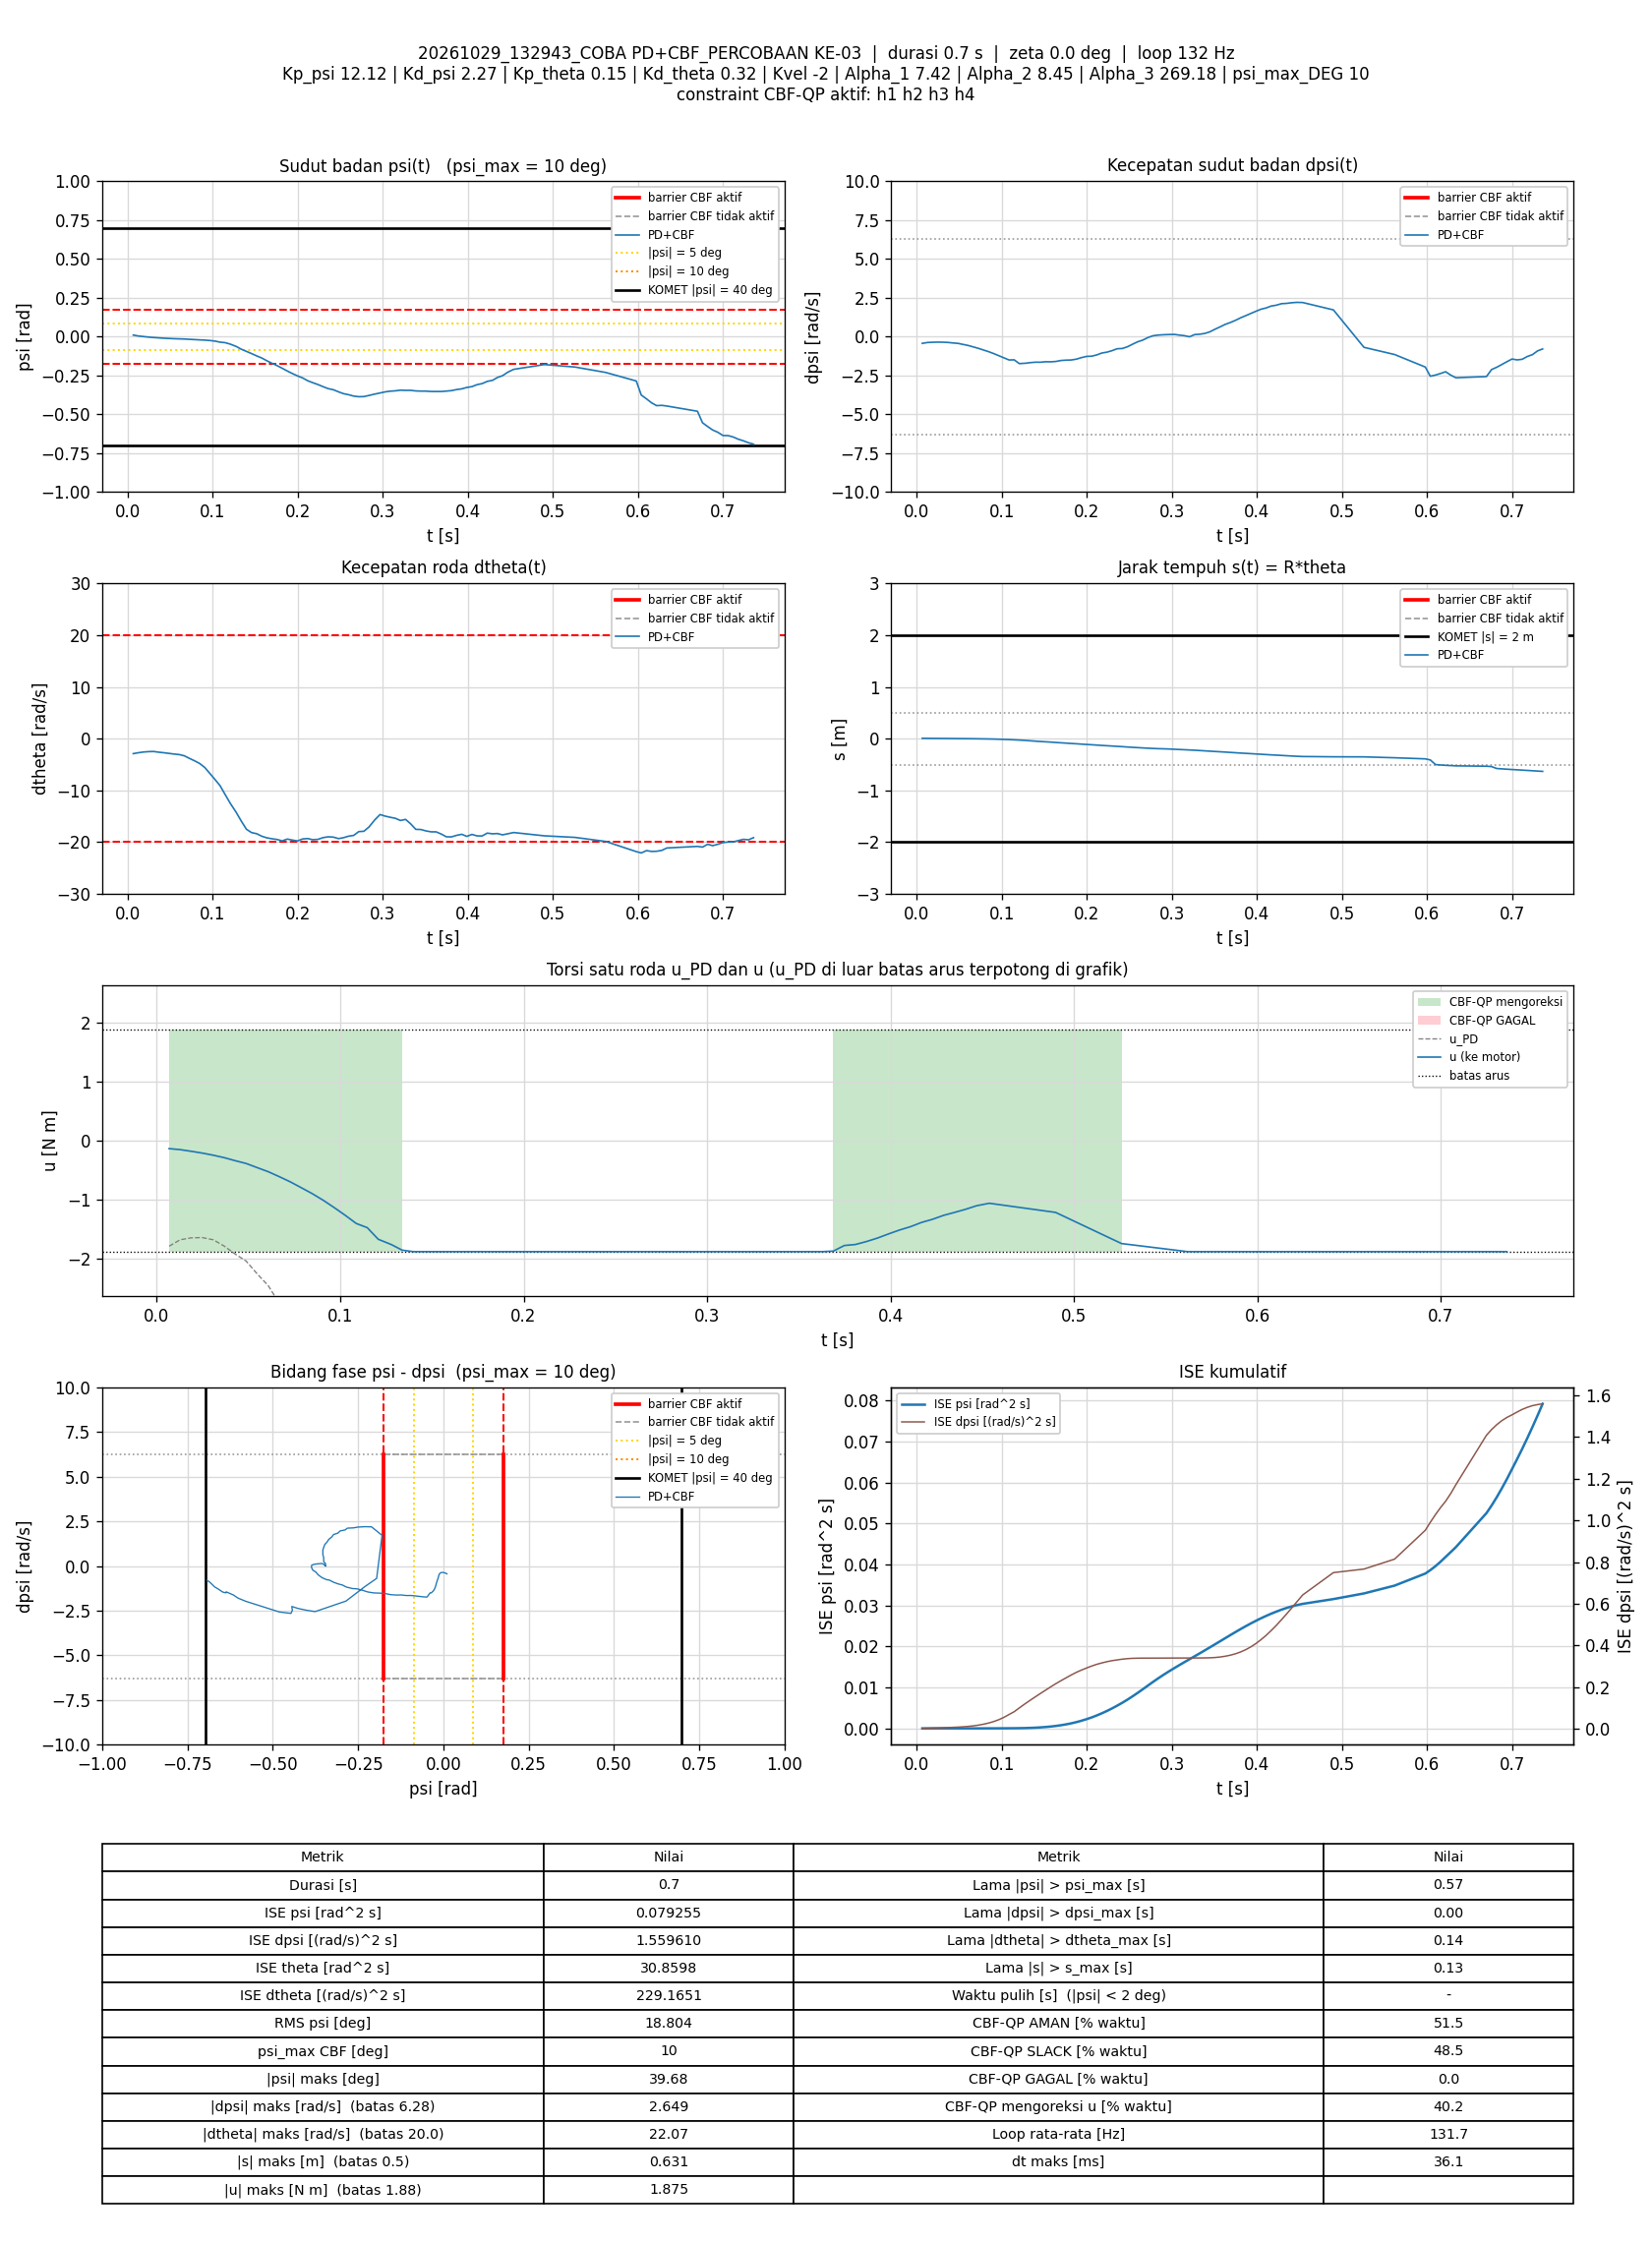

Source data for this figure (header and first rows):
t_s, theta_rad, dtheta_rad_s, psi_rad, dpsi_rad_s, error_theta, error_dtheta, error_psi, error_dpsi, u_PD_Nm, u_Nm, status_cbf, dorong_N, ISE_theta, ISE_dtheta, ISE_psi, ISE_dpsi, Kp_psi, Kd_psi, Kp_theta, Kd_theta, Kvel, Alpha_1, Alpha_2
0.006754, 0.159, -2.887, 0.01025, -0.4332, -0.159, 2.887, -0.01025, 0.4332, -1.783, -0.1332, AMAN, 0, 0.0001708, 0.05631, 7.0911368e-07, 0.001267, 12.12, 2.27, 0.15, 0.32, -2, 7.42, 8.45
0.01274, 0.1394, -2.713, 0.004283, -0.3783, -0.1394, 2.713, -0.004283, 0.3783, -1.675, -0.1499, AMAN, 0, 0.0002871, 0.1003, 8.1888871e-07, 0.002123, 12.12, 2.27, 0.15, 0.32, -2, 7.42, 8.45
0.01874, 0.1247, -2.575, 0.0005037, -0.363, -0.1247, 2.575, -0.0005037, 0.363, -1.642, -0.1778, AMAN, 0, 0.0003804, 0.1401, 8.2041021e-07, 0.002914, 12.12, 2.27, 0.15, 0.32, -2, 7.42, 8.45
0.02474, 0.1098, -2.497, -0.002917, -0.3534, -0.1098, 2.497, 0.002917, 0.3534, -1.637, -0.208, AMAN, 0, 0.0004527, 0.1775, 8.7148491e-07, 0.003663, 12.12, 2.27, 0.15, 0.32, -2, 7.42, 8.45
0.03085, 0.0949, -2.476, -0.005632, -0.3587, -0.0949, 2.476, 0.005632, 0.3587, -1.675, -0.2446, AMAN, 0, 0.0005078, 0.215, 1.0654438e-06, 0.00445, 12.12, 2.27, 0.15, 0.32, -2, 7.42, 8.45
0.0369, 0.07638, -2.613, -0.008047, -0.3743, -0.07638, 2.613, 0.008047, 0.3743, -1.783, -0.2867, AMAN, 0, 0.000543, 0.2563, 1.4568091e-06, 0.005296, 12.12, 2.27, 0.15, 0.32, -2, 7.42, 8.45
0.04274, 0.0589, -2.714, -0.01018, -0.4069, -0.0589, 2.714, 0.01018, 0.4069, -1.916, -0.3369, AMAN, 0, 0.0005633, 0.2993, 2.0627085e-06, 0.006264, 12.12, 2.27, 0.15, 0.32, -2, 7.42, 8.45
0.04874, 0.04144, -2.839, -0.01164, -0.4338, -0.04144, 2.839, 0.01164, 0.4338, -2.034, -0.3842, AMAN, 0, 0.0005736, 0.3477, 2.8752617e-06, 0.007393, 12.12, 2.27, 0.15, 0.32, -2, 7.42, 8.45
0.05476, 0.02385, -2.969, -0.01321, -0.5027, -0.02385, 2.969, 0.01321, 0.5027, -2.251, -0.4544, AMAN, 0, 0.000577, 0.4007, 3.9263247e-06, 0.008915, 12.12, 2.27, 0.15, 0.32, -2, 7.42, 8.45
0.06075, 0.007162, -3.066, -0.01427, -0.57, -0.007162, 3.066, 0.01427, 0.57, -2.448, -0.5229, AMAN, 0, 0.0005773, 0.457, 5.1463465e-06, 0.01086, 12.12, 2.27, 0.15, 0.32, -2, 7.42, 8.45
0.06681, -0.01267, -3.308, -0.01531, -0.6638, 0.01267, 3.308, 0.01531, 0.6638, -2.751, -0.6073, AMAN, 0, 0.0005783, 0.5234, 6.5683618e-06, 0.01353, 12.12, 2.27, 0.15, 0.32, -2, 7.42, 8.45
0.07284, -0.04118, -3.81, -0.01717, -0.7569, 0.04118, 3.81, 0.01717, 0.7569, -3.146, -0.6958, AMAN, 0, 0.0005885, 0.611, 8.3465924e-06, 0.01699, 12.12, 2.27, 0.15, 0.32, -2, 7.42, 8.45
0.07875, -0.07049, -4.267, -0.01896, -0.8628, 0.07049, 4.267, 0.01896, 0.8628, -3.554, -0.7933, AMAN, 0, 0.0006179, 0.7185, 1.047009e-05, 0.02139, 12.12, 2.27, 0.15, 0.32, -2, 7.42, 8.45
0.08474, -0.1034, -4.788, -0.02086, -0.9693, 0.1034, 4.788, 0.02086, 0.9693, -3.985, -0.8941, AMAN, 0, 0.0006819, 0.8559, 1.3077743e-05, 0.02702, 12.12, 2.27, 0.15, 0.32, -2, 7.42, 8.45
0.09081, -0.1446, -5.564, -0.02237, -1.095, 0.1446, 5.564, 0.02237, 1.095, -4.537, -1.007, AMAN, 0, 0.0008089, 1.044, 1.6114728e-05, 0.03429, 12.12, 2.27, 0.15, 0.32, -2, 7.42, 8.45
0.09675, -0.2007, -6.713, -0.02481, -1.229, 0.2007, 6.713, 0.02481, 1.229, -5.238, -1.13, AMAN, 0, 0.001048, 1.311, 1.9766031e-05, 0.04325, 12.12, 2.27, 0.15, 0.32, -2, 7.42, 8.45
0.1028, -0.2637, -7.878, -0.02868, -1.367, 0.2637, 7.878, 0.02868, 1.367, -5.972, -1.261, AMAN, 0, 0.001466, 1.684, 2.4710108e-05, 0.05449, 12.12, 2.27, 0.15, 0.32, -2, 7.42, 8.45
0.1087, -0.3373, -9.073, -0.03553, -1.503, 0.3373, 9.073, 0.03553, 1.503, -6.746, -1.399, AMAN, 0, 0.002147, 2.177, 3.2270536e-05, 0.06802, 12.12, 2.27, 0.15, 0.32, -2, 7.42, 8.45
0.1147, -0.4308, -10.79, -0.03878, -1.493, 0.4308, 10.79, 0.03878, 1.493, -7.313, -1.469, AMAN, 0, 0.003261, 2.876, 4.1291295e-05, 0.08139, 12.12, 2.27, 0.15, 0.32, -2, 7.42, 8.45
0.1208, -0.5337, -12.48, -0.04821, -1.737, 0.5337, 12.48, 0.04821, 1.737, -8.521, -1.666, AMAN, 0, 0.004971, 3.812, 5.5250899e-05, 0.0995, 12.12, 2.27, 0.15, 0.32, -2, 7.42, 8.45
0.1278, -0.6548, -14.25, -0.0632, -1.714, 0.6548, 14.25, 0.0632, 1.714, -9.217, -1.754, AMAN, 0, 0.007989, 5.242, 8.3365524e-05, 0.1202, 12.12, 2.27, 0.15, 0.32, -2, 7.42, 8.45
0.1338, -0.8062, -15.94, -0.08119, -1.672, 0.8062, 15.94, 0.08119, 1.672, -9.882, -1.85, AMAN, 0, 0.01188, 6.765, 0.0001229, 0.1369, 12.12, 2.27, 0.15, 0.32, -2, 7.42, 8.45
0.1398, -0.9545, -17.5, -0.09502, -1.646, 0.9545, 17.5, 0.09502, 1.646, -10.49, -1.875, AMAN, 0, 0.01732, 8.591, 0.0001767, 0.1531, 12.12, 2.27, 0.15, 0.32, -2, 7.42, 8.45
0.1458, -1.08, -18.14, -0.109, -1.648, 1.08, 18.14, 0.109, 1.648, -10.87, -1.875, AMAN, 0, 0.02432, 10.57, 0.0002481, 0.1694, 12.12, 2.27, 0.15, 0.32, -2, 7.42, 8.45
0.1518, -1.2, -18.36, -0.1239, -1.615, 1.2, 18.36, 0.1239, 1.615, -11.04, -1.875, SLACK, 0, 0.03298, 12.59, 0.0003403, 0.1851, 12.12, 2.27, 0.15, 0.32, -2, 7.42, 8.45
0.1579, -1.321, -18.86, -0.1379, -1.623, 1.321, 18.86, 0.1379, 1.623, -11.39, -1.875, SLACK, 0, 0.0437, 14.78, 0.0004573, 0.2013, 12.12, 2.27, 0.15, 0.32, -2, 7.42, 8.45
0.1638, -1.46, -19.16, -0.1554, -1.598, 1.46, 19.16, 0.1554, 1.598, -11.64, -1.875, SLACK, 0, 0.05624, 16.94, 0.0005993, 0.2163, 12.12, 2.27, 0.15, 0.32, -2, 7.42, 8.45
0.1698, -1.586, -19.34, -0.1718, -1.535, 1.586, 19.34, 0.1718, 1.535, -11.75, -1.875, SLACK, 0, 0.07137, 19.19, 0.0007769, 0.2305, 12.12, 2.27, 0.15, 0.32, -2, 7.42, 8.45
0.1758, -1.712, -19.48, -0.1868, -1.514, 1.712, 19.48, 0.1868, 1.514, -11.93, -1.875, SLACK, 0, 0.08901, 21.47, 0.0009869, 0.2443, 12.12, 2.27, 0.15, 0.32, -2, 7.42, 8.45
0.1818, -1.844, -19.74, -0.2035, -1.504, 1.844, 19.74, 0.2035, 1.504, -12.2, -1.875, SLACK, 0, 0.1092, 23.78, 0.001233, 0.2577, 12.12, 2.27, 0.15, 0.32, -2, 7.42, 8.45
0.1879, -1.963, -19.4, -0.2216, -1.449, 1.963, 19.4, 0.2216, 1.449, -12.18, -1.875, SLACK, 0, 0.1327, 26.08, 0.001532, 0.2705, 12.12, 2.27, 0.15, 0.32, -2, 7.42, 8.45
0.1938, -2.096, -19.59, -0.2378, -1.352, 2.096, 19.59, 0.2378, 1.352, -12.22, -1.875, SLACK, 0, 0.1586, 28.34, 0.001866, 0.2813, 12.12, 2.27, 0.15, 0.32, -2, 7.42, 8.45
0.1998, -2.225, -19.76, -0.2528, -1.274, 2.225, 19.76, 0.2528, 1.274, -12.28, -1.875, SLACK, 0, 0.1883, 30.69, 0.002249, 0.291, 12.12, 2.27, 0.15, 0.32, -2, 7.42, 8.45
0.2059, -2.34, -19.37, -0.2663, -1.258, 2.34, 19.37, 0.2663, 1.258, -12.28, -1.875, SLACK, 0, 0.2222, 33, 0.002688, 0.3008, 12.12, 2.27, 0.15, 0.32, -2, 7.42, 8.45
0.2118, -2.468, -19.3, -0.2842, -1.176, 2.468, 19.3, 0.2842, 1.176, -12.29, -1.875, SLACK, 0, 0.2581, 35.2, 0.003165, 0.309, 12.12, 2.27, 0.15, 0.32, -2, 7.42, 8.45
0.2178, -2.598, -19.52, -0.2967, -1.055, 2.598, 19.52, 0.2967, 1.055, -12.24, -1.875, SLACK, 0, 0.2981, 37.46, 0.003686, 0.3156, 12.12, 2.27, 0.15, 0.32, -2, 7.42, 8.45
0.2238, -2.719, -19.45, -0.3084, -0.9993, 2.719, 19.45, 0.3084, 0.9993, -12.23, -1.875, SLACK, 0, 0.3424, 39.73, 0.004256, 0.3215, 12.12, 2.27, 0.15, 0.32, -2, 7.42, 8.45
0.2298, -2.838, -19.12, -0.3222, -0.9033, 2.838, 19.12, 0.3222, 0.9033, -12.07, -1.875, SLACK, 0, 0.3907, 41.92, 0.004879, 0.3264, 12.12, 2.27, 0.15, 0.32, -2, 7.42, 8.45
0.2358, -2.958, -18.96, -0.3347, -0.7798, 2.958, 18.96, 0.3347, 0.7798, -11.89, -1.875, SLACK, 0, 0.4433, 44.08, 0.005552, 0.3301, 12.12, 2.27, 0.15, 0.32, -2, 7.42, 8.45
0.2419, -3.077, -19.02, -0.342, -0.764, 3.077, 19.02, 0.342, 0.764, -11.96, -1.875, SLACK, 0, 0.5012, 46.29, 0.006267, 0.3337, 12.12, 2.27, 0.15, 0.32, -2, 7.42, 8.45
0.2479, -3.211, -19.31, -0.3554, -0.6517, 3.211, 19.31, 0.3554, 0.6517, -11.97, -1.875, SLACK, 0, 0.5634, 48.54, 0.007029, 0.3362, 12.12, 2.27, 0.15, 0.32, -2, 7.42, 8.45
0.2538, -3.336, -19.13, -0.3672, -0.4903, 3.336, 19.13, 0.3672, 0.4903, -11.69, -1.875, SLACK, 0, 0.6285, 50.68, 0.007818, 0.3376, 12.12, 2.27, 0.15, 0.32, -2, 7.42, 8.45
0.2598, -3.449, -18.84, -0.3739, -0.3335, 3.449, 18.84, 0.3739, 0.3335, -11.32, -1.875, SLACK, 0, 0.6999, 52.82, 0.008658, 0.3383, 12.12, 2.27, 0.15, 0.32, -2, 7.42, 8.45
0.2658, -3.568, -18.69, -0.3829, -0.226, 3.568, 18.69, 0.3829, 0.226, -11.14, -1.875, SLACK, 0, 0.7763, 54.91, 0.009537, 0.3386, 12.12, 2.27, 0.15, 0.32, -2, 7.42, 8.45
0.2718, -3.667, -17.95, -0.3869, -0.06279, 3.667, 17.95, 0.3869, 0.06279, -10.58, -1.875, AMAN, 0, 0.857, 56.85, 0.01044, 0.3386, 12.12, 2.27, 0.15, 0.32, -2, 7.42, 8.45
0.2778, -3.768, -17.89, -0.3861, 0.05566, 3.768, 17.89, 0.3861, -0.05566, -10.28, -1.875, AMAN, 0, 0.9422, 58.77, 0.01133, 0.3386, 12.12, 2.27, 0.15, 0.32, -2, 7.42, 8.45
0.2838, -3.855, -17.07, -0.3789, 0.1003, 3.855, 17.07, 0.3789, -0.1003, -9.826, -1.875, AMAN, 0, 1.031, 60.51, 0.01219, 0.3387, 12.12, 2.27, 0.15, 0.32, -2, 7.42, 8.45
0.2908, -3.913, -15.66, -0.3697, 0.1241, 3.913, 15.66, 0.3697, -0.1241, -9.21, -1.875, AMAN, 0, 1.139, 62.23, 0.01315, 0.3388, 12.12, 2.27, 0.15, 0.32, -2, 7.42, 8.45
0.2968, -3.984, -14.66, -0.363, 0.1355, 3.984, 14.66, 0.363, -0.1355, -8.782, -1.875, AMAN, 0, 1.234, 63.53, 0.01394, 0.3389, 12.12, 2.27, 0.15, 0.32, -2, 7.42, 8.45
0.3028, -4.079, -14.96, -0.3558, 0.1455, 4.079, 14.96, 0.3558, -0.1455, -8.769, -1.875, AMAN, 0, 1.334, 64.86, 0.0147, 0.3391, 12.12, 2.27, 0.15, 0.32, -2, 7.42, 8.45
0.3088, -4.17, -15.19, -0.3512, 0.1002, 4.17, 15.19, 0.3512, -0.1002, -8.89, -1.875, SLACK, 0, 1.439, 66.26, 0.01544, 0.3391, 12.12, 2.27, 0.15, 0.32, -2, 7.42, 8.45
0.3148, -4.264, -15.38, -0.349, 0.06338, 4.264, 15.38, 0.349, -0.06338, -9.009, -1.875, SLACK, 0, 1.547, 67.67, 0.01617, 0.3391, 12.12, 2.27, 0.15, 0.32, -2, 7.42, 8.45
0.3208, -4.361, -15.81, -0.3449, -0.008562, 4.361, 15.81, 0.3449, 0.008562, -9.257, -1.875, SLACK, 0, 1.661, 69.17, 0.01688, 0.3391, 12.12, 2.27, 0.15, 0.32, -2, 7.42, 8.45
0.3268, -4.455, -15.59, -0.346, 0.1323, 4.455, 15.59, 0.346, -0.1323, -8.884, -1.875, SLACK, 0, 1.78, 70.63, 0.0176, 0.3392, 12.12, 2.27, 0.15, 0.32, -2, 7.42, 8.45
0.3328, -4.572, -16.45, -0.3458, 0.1557, 4.572, 16.45, 0.3458, -0.1557, -9.103, -1.875, SLACK, 0, 1.906, 72.25, 0.01832, 0.3394, 12.12, 2.27, 0.15, 0.32, -2, 7.42, 8.45
0.3388, -4.699, -17.52, -0.3497, 0.2071, 4.699, 17.52, 0.3497, -0.2071, -9.375, -1.875, SLACK, 0, 2.039, 74.1, 0.01906, 0.3396, 12.12, 2.27, 0.15, 0.32, -2, 7.42, 8.45
0.3448, -4.817, -17.55, -0.3509, 0.3111, 4.817, 17.55, 0.3509, -0.3111, -9.163, -1.875, AMAN, 0, 2.177, 75.94, 0.01979, 0.3402, 12.12, 2.27, 0.15, 0.32, -2, 7.42, 8.45
0.3508, -4.935, -17.82, -0.351, 0.4789, 4.935, 17.82, 0.351, -0.4789, -8.869, -1.875, AMAN, 0, 2.324, 77.85, 0.02053, 0.3416, 12.12, 2.27, 0.15, 0.32, -2, 7.42, 8.45
0.3568, -5.056, -18, -0.3533, 0.6295, 5.056, 18, 0.3533, -0.6295, -8.612, -1.875, AMAN, 0, 2.477, 79.79, 0.02128, 0.344, 12.12, 2.27, 0.15, 0.32, -2, 7.42, 8.45
0.3628, -5.172, -18.01, -0.3534, 0.7902, 5.172, 18.01, 0.3534, -0.7902, -8.251, -1.875, AMAN, 0, 2.638, 81.74, 0.02203, 0.3477, 12.12, 2.27, 0.15, 0.32, -2, 7.42, 8.45
... 37 more rows
